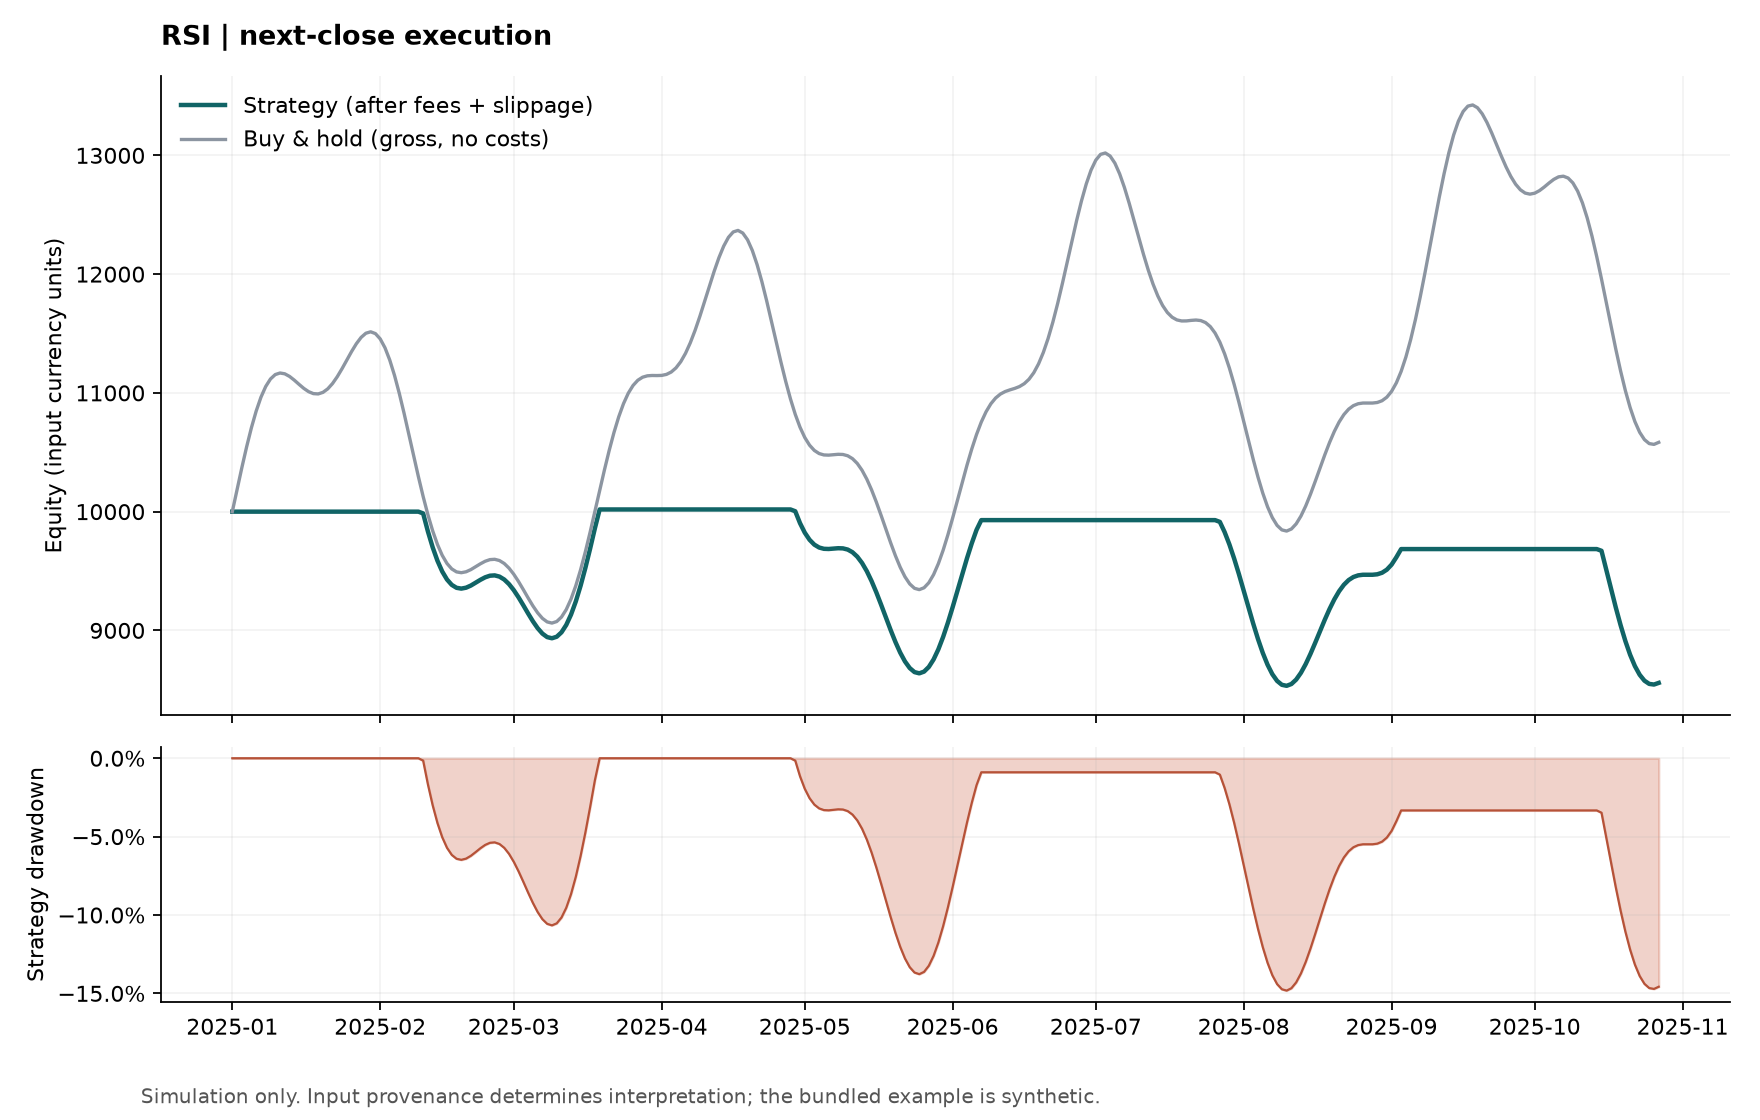

The file beside this chart, header and first rows:
timestamp, close, rsi, target_signal, position, price_return, gross_return, turnover, cost_fraction, net_return, equity, benchmark_gross_equity, fee_cost, slippage_cost, drawdown
2025-01-01 00:00:00+00:00, 100, , 0, 0, 0, 0, 0, 0, 0, 10000, 10000, 0, 0, 0
2025-01-02 00:00:00+00:00, 101.9, , 0, 0, 0.01865, 0, 0, 0, 0, 10000, 10187, 0, 0, 0
2025-01-03 00:00:00+00:00, 103.7, , 0, 0, 0.01805, 0, 0, 0, 0, 10000, 10370, 0, 0, 0
2025-01-04 00:00:00+00:00, 105.5, , 0, 0, 0.01688, 0, 0, 0, 0, 10000, 10545, 0, 0, 0
2025-01-05 00:00:00+00:00, 107.1, , 0, 0, 0.0152, 0, 0, 0, 0, 10000, 10706, 0, 0, 0
2025-01-06 00:00:00+00:00, 108.5, , 0, 0, 0.01313, 0, 0, 0, 0, 10000, 10846, 0, 0, 0
2025-01-07 00:00:00+00:00, 109.6, , 0, 0, 0.01077, 0, 0, 0, 0, 10000, 10963, 0, 0, 0
2025-01-08 00:00:00+00:00, 110.5, , 0, 0, 0.00826, 0, 0, 0, 0, 10000, 11054, 0, 0, 0
2025-01-09 00:00:00+00:00, 111.2, , 0, 0, 0.005737, 0, 0, 0, 0, 10000, 11117, 0, 0, 0
2025-01-10 00:00:00+00:00, 111.5, , 0, 0, 0.003338, 0, 0, 0, 0, 10000, 11154, 0, 0, 0
2025-01-11 00:00:00+00:00, 111.7, , 0, 0, 0.001187, 0, 0, 0, 0, 10000, 11167, 0, 0, 0
2025-01-12 00:00:00+00:00, 111.6, , 0, 0, -0.0006098, -0, 0, 0, 0, 10000, 11161, 0, 0, 0
2025-01-13 00:00:00+00:00, 111.4, , 0, 0, -0.00197, -0, 0, 0, 0, 10000, 11139, 0, 0, 0
2025-01-14 00:00:00+00:00, 111.1, , 0, 0, -0.002841, -0, 0, 0, 0, 10000, 11107, 0, 0, 0
2025-01-15 00:00:00+00:00, 110.7, 92.4, 0, 0, -0.003202, -0, 0, 0, 0, 10000, 11071, 0, 0, 0
2025-01-16 00:00:00+00:00, 110.4, 89.81, 0, 0, -0.003064, -0, 0, 0, 0, 10000, 11038, 0, 0, 0
2025-01-17 00:00:00+00:00, 110.1, 87.67, 0, 0, -0.00247, -0, 0, 0, 0, 10000, 11010, 0, 0, 0
2025-01-18 00:00:00+00:00, 109.9, 86.34, 0, 0, -0.001494, -0, 0, 0, 0, 10000, 10994, 0, 0, 0
2025-01-19 00:00:00+00:00, 109.9, 86.12, 0, 0, -0.0002332, -0, 0, 0, 0, 10000, 10991, 0, 0, 0
2025-01-20 00:00:00+00:00, 110, 86.31, 0, 0, 0.001197, 0, 0, 0, 0, 10000, 11004, 0, 0, 0
2025-01-21 00:00:00+00:00, 110.3, 86.75, 0, 0, 0.002669, 0, 0, 0, 0, 10000, 11034, 0, 0, 0
2025-01-22 00:00:00+00:00, 110.8, 87.42, 0, 0, 0.004051, 0, 0, 0, 0, 10000, 11078, 0, 0, 0
2025-01-23 00:00:00+00:00, 111.4, 88.24, 0, 0, 0.005217, 0, 0, 0, 0, 10000, 11136, 0, 0, 0
2025-01-24 00:00:00+00:00, 112, 89.13, 0, 0, 0.006052, 0, 0, 0, 0, 10000, 11204, 0, 0, 0
2025-01-25 00:00:00+00:00, 112.8, 90.01, 0, 0, 0.006465, 0, 0, 0, 0, 10000, 11276, 0, 0, 0
2025-01-26 00:00:00+00:00, 113.5, 90.81, 0, 0, 0.00639, 0, 0, 0, 0, 10000, 11348, 0, 0, 0
2025-01-27 00:00:00+00:00, 114.1, 91.47, 0, 0, 0.005792, 0, 0, 0, 0, 10000, 11414, 0, 0, 0
2025-01-28 00:00:00+00:00, 114.7, 91.98, 0, 0, 0.004673, 0, 0, 0, 0, 10000, 11467, 0, 0, 0
2025-01-29 00:00:00+00:00, 115, 92.31, 0, 0, 0.003067, 0, 0, 0, 0, 10000, 11502, 0, 0, 0
2025-01-30 00:00:00+00:00, 115.1, 92.42, 0, 0, 0.00104, 0, 0, 0, 0, 10000, 11514, 0, 0, 0
2025-01-31 00:00:00+00:00, 115, 90.61, 0, 0, -0.001311, -0, 0, 0, 0, 10000, 11499, 0, 0, 0
2025-02-01 00:00:00+00:00, 114.5, 85.32, 0, 0, -0.003871, -0, 0, 0, 0, 10000, 11455, 0, 0, 0
2025-02-02 00:00:00+00:00, 113.8, 77.2, 0, 0, -0.006509, -0, 0, 0, 0, 10000, 11380, 0, 0, 0
2025-02-03 00:00:00+00:00, 112.8, 67.58, 0, 0, -0.009088, -0, 0, 0, 0, 10000, 11277, 0, 0, 0
2025-02-04 00:00:00+00:00, 111.5, 57.87, 0, 0, -0.01147, -0, 0, 0, 0, 10000, 11147, 0, 0, 0
2025-02-05 00:00:00+00:00, 110, 49.02, 0, 0, -0.01354, -0, 0, 0, 0, 10000, 10996, 0, 0, 0
2025-02-06 00:00:00+00:00, 108.3, 41.46, 0, 0, -0.01519, -0, 0, 0, 0, 10000, 10829, 0, 0, 0
2025-02-07 00:00:00+00:00, 106.5, 35.26, 0, 0, -0.01632, -0, 0, 0, 0, 10000, 10653, 0, 0, 0
2025-02-08 00:00:00+00:00, 104.7, 30.3, 0, 0, -0.0169, -0, 0, 0, 0, 10000, 10473, 0, 0, 0
2025-02-09 00:00:00+00:00, 103, 26.37, 1, 0, -0.01689, -0, 0, 0, 0, 10000, 10296, 0, 0, 0
2025-02-10 00:00:00+00:00, 101.3, 23.28, 1, 1, -0.0163, -0, 1, 0.0015, -0.0015, 9985, 10128, 10, 5, -0.0015
2025-02-11 00:00:00+00:00, 99.74, 20.87, 1, 1, -0.01518, -0.01518, 0, 0, -0.01518, 9833, 9974, 0, 0, -0.01666
2025-02-12 00:00:00+00:00, 98.39, 19, 1, 1, -0.0136, -0.0136, 0, 0, -0.0136, 9700, 9839, 0, 0, -0.03003
2025-02-13 00:00:00+00:00, 97.24, 17.57, 1, 1, -0.01165, -0.01165, 0, 0, -0.01165, 9587, 9724, 0, 0, -0.04133
2025-02-14 00:00:00+00:00, 96.32, 16.5, 1, 1, -0.009441, -0.009441, 0, 0, -0.009441, 9496, 9632, 0, 0, -0.05038
2025-02-15 00:00:00+00:00, 95.64, 15.73, 1, 1, -0.007113, -0.007113, 0, 0, -0.007113, 9429, 9564, 0, 0, -0.05713
2025-02-16 00:00:00+00:00, 95.18, 15.22, 1, 1, -0.004798, -0.004798, 0, 0, -0.004798, 9383, 9518, 0, 0, -0.06166
2025-02-17 00:00:00+00:00, 94.93, 14.93, 1, 1, -0.002627, -0.002627, 0, 0, -0.002627, 9359, 9493, 0, 0, -0.06412
2025-02-18 00:00:00+00:00, 94.86, 14.85, 1, 1, -0.0007205, -0.0007205, 0, 0, -0.0007205, 9352, 9486, 0, 0, -0.0648
2025-02-19 00:00:00+00:00, 94.94, 15.42, 1, 1, 0.0008187, 0.0008187, 0, 0, 0.0008187, 9360, 9494, 0, 0, -0.06403
2025-02-20 00:00:00+00:00, 95.12, 16.82, 1, 1, 0.001914, 0.001914, 0, 0, 0.001914, 9378, 9512, 0, 0, -0.06224
2025-02-21 00:00:00+00:00, 95.36, 18.73, 1, 1, 0.002519, 0.002519, 0, 0, 0.002519, 9401, 9536, 0, 0, -0.05988
2025-02-22 00:00:00+00:00, 95.61, 20.78, 1, 1, 0.002622, 0.002622, 0, 0, 0.002622, 9426, 9561, 0, 0, -0.05741
2025-02-23 00:00:00+00:00, 95.82, 22.58, 1, 1, 0.002244, 0.002244, 0, 0, 0.002244, 9447, 9582, 0, 0, -0.0553
2025-02-24 00:00:00+00:00, 95.96, 23.78, 1, 1, 0.001439, 0.001439, 0, 0, 0.001439, 9461, 9596, 0, 0, -0.05394
2025-02-25 00:00:00+00:00, 95.99, 24.03, 1, 1, 0.0002909, 0.0002909, 0, 0, 0.0002909, 9463, 9599, 0, 0, -0.05366
2025-02-26 00:00:00+00:00, 95.88, 23.71, 1, 1, -0.001095, -0.001095, 0, 0, -0.001095, 9453, 9588, 0, 0, -0.0547
2025-02-27 00:00:00+00:00, 95.63, 22.92, 1, 1, -0.002595, -0.002595, 0, 0, -0.002595, 9428, 9563, 0, 0, -0.05715
2025-02-28 00:00:00+00:00, 95.24, 21.71, 1, 1, -0.004081, -0.004081, 0, 0, -0.004081, 9390, 9524, 0, 0, -0.061
2025-03-01 00:00:00+00:00, 94.73, 20.18, 1, 1, -0.005421, -0.005421, 0, 0, -0.005421, 9339, 9473, 0, 0, -0.06609
... 240 more rows
